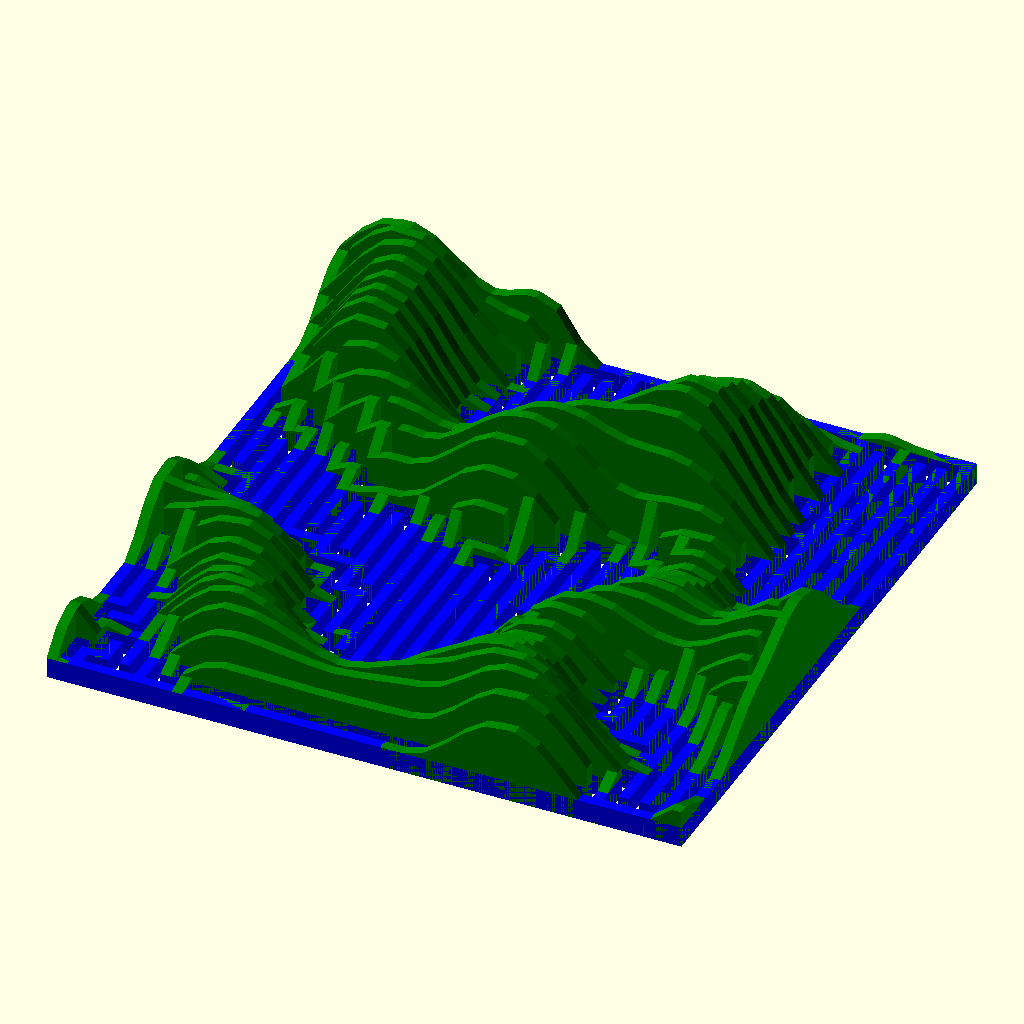
Cell 1 — every parameter at its default value.
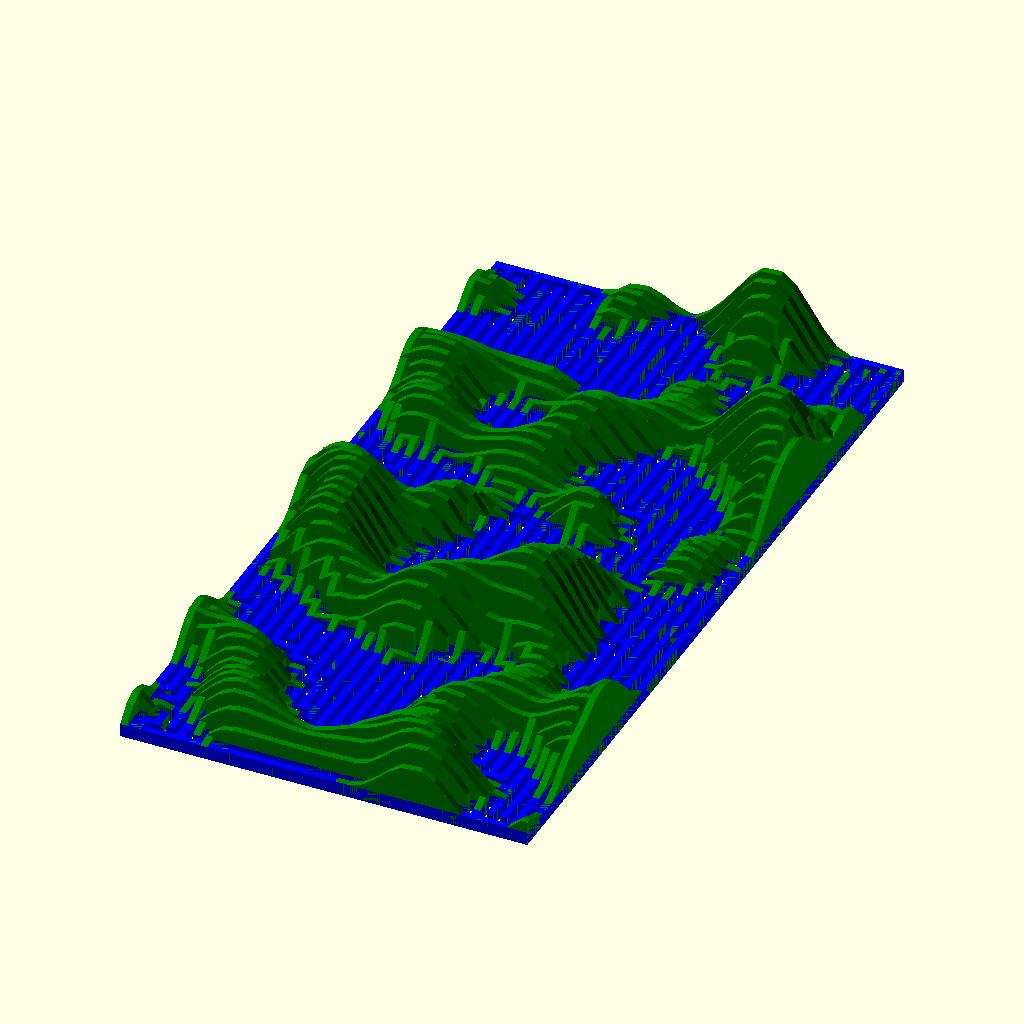
Cell 2: the same model with rows = 60.
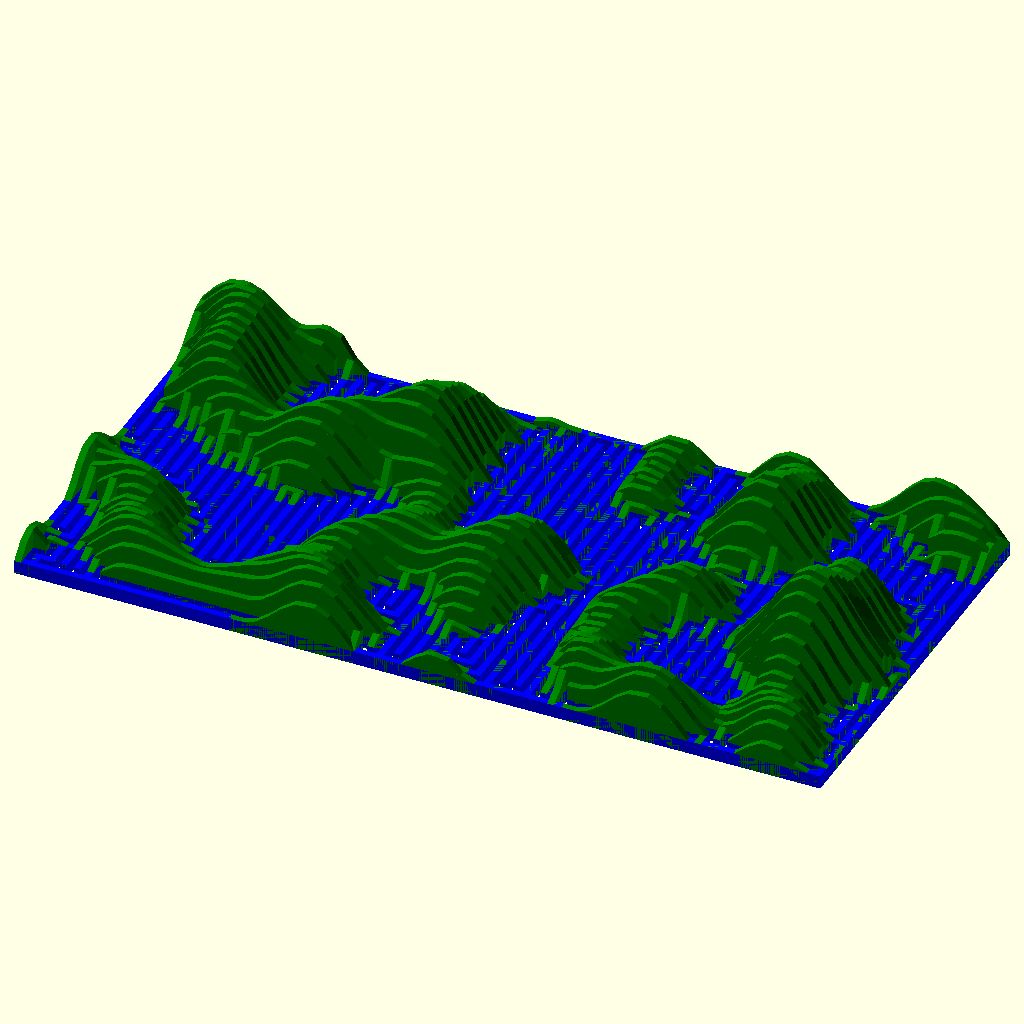
Cell 3: the same model with columns = 60.
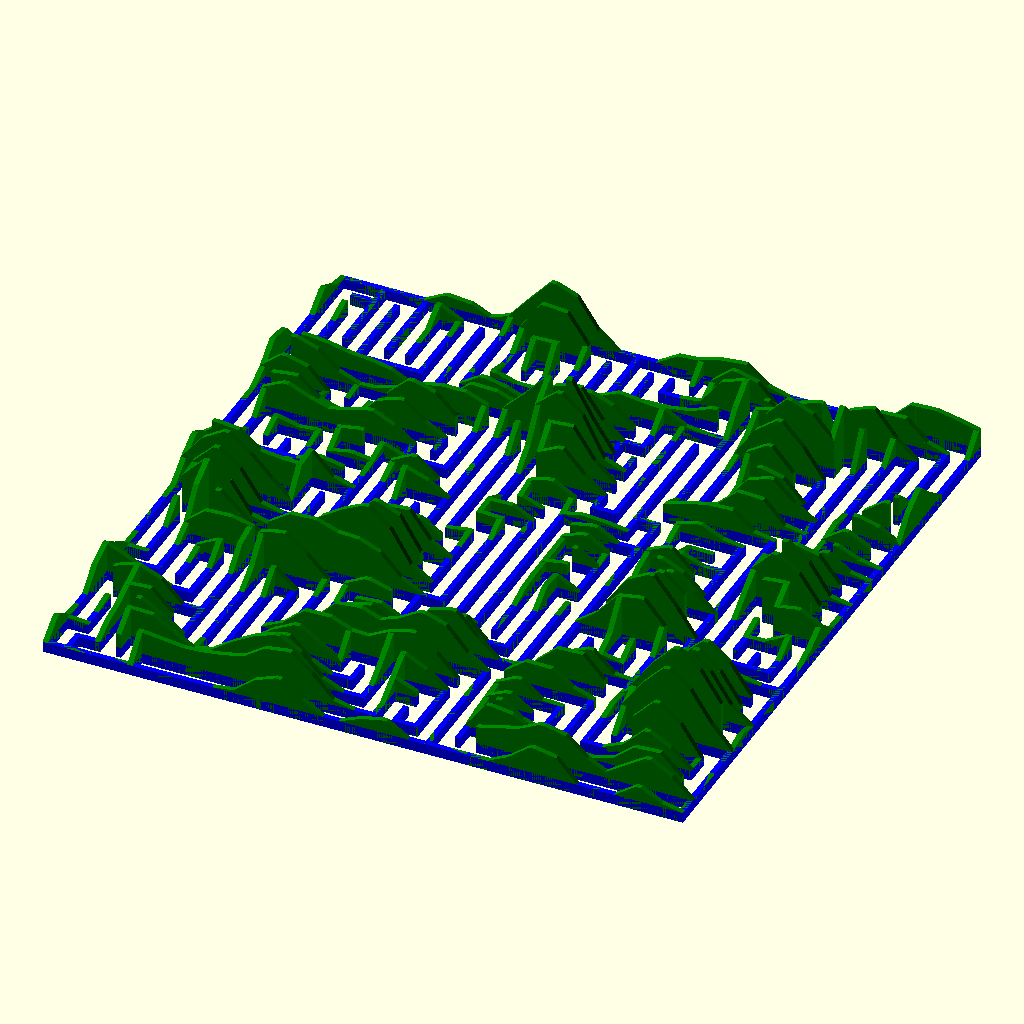
Cell 4: the same model with cell_width = 6.
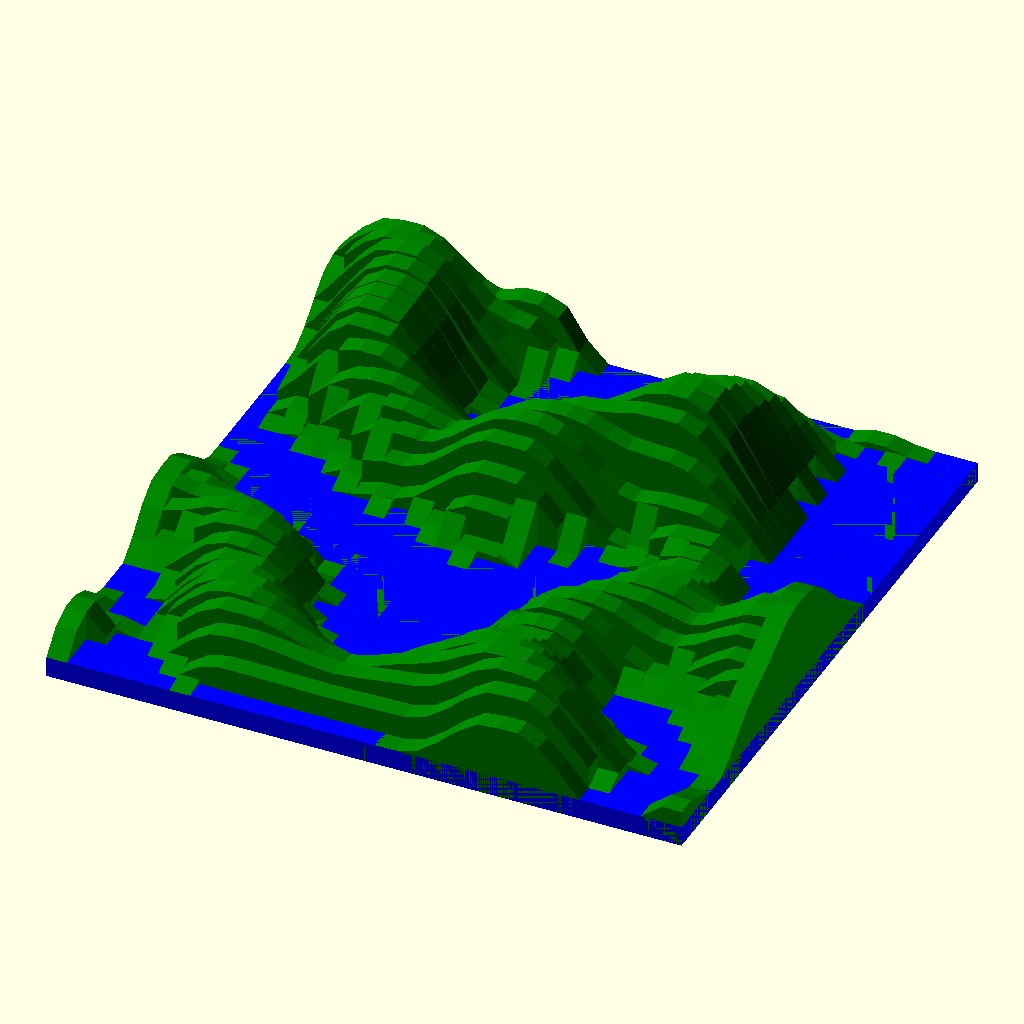
Cell 5 — wall_thickness set to 3, the other parameters unchanged.
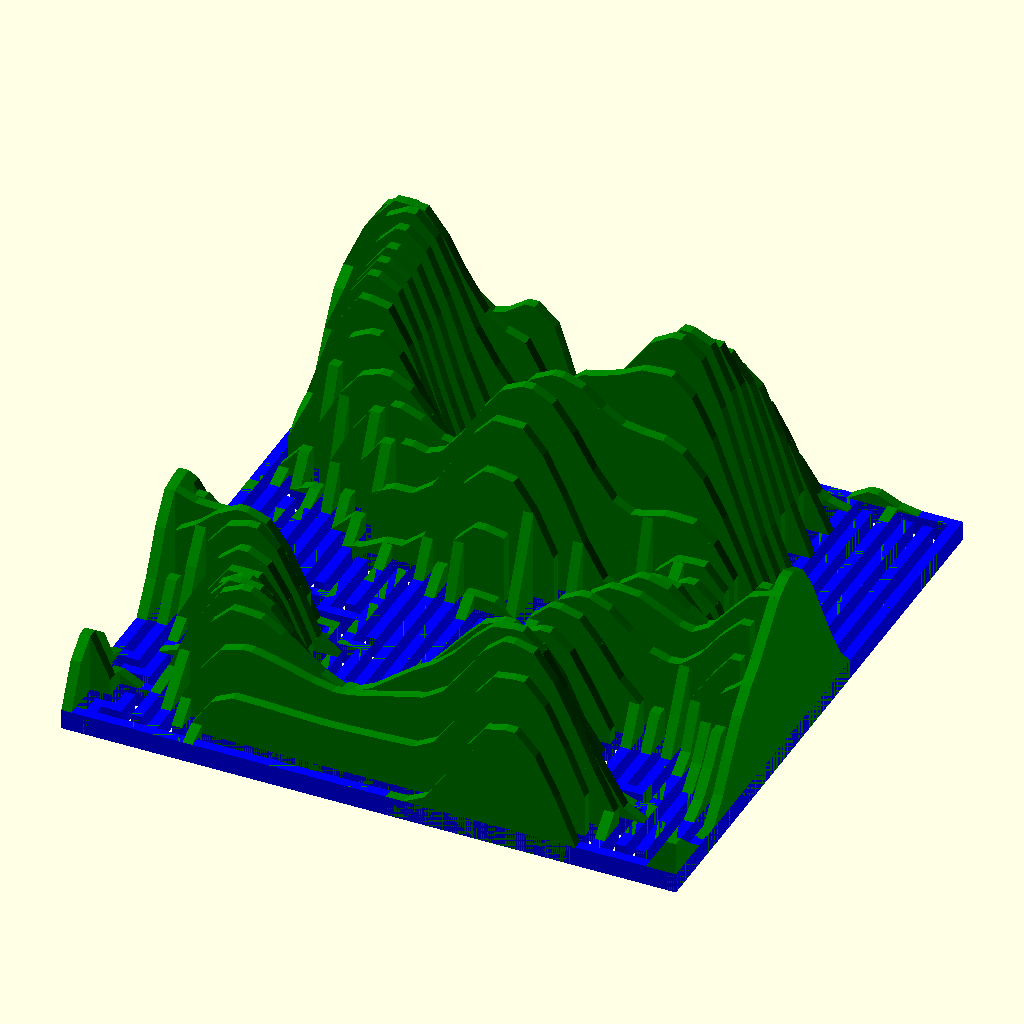
Cell 6 — moutain_height set to 60, the other parameters unchanged.
All cells are drawn from the same view direction (rotation 55°, 0°, 25°, orthographic, colour scheme Cornfield), but the view is re-fitted for each cell, so position and scale can differ between cells as well as the parameter.
The OpenSCAD source (examples/maze/island_maze.scad):
use <maze/mz_square.scad>
use <maze/mz_squarewalls.scad>
use <polyline2d.scad>
use <noise/nz_perlin2.scad>
use <util/choose.scad>

rows = 30;
columns = 30;
cell_width = 3;
wall_thickness = 1.5;
moutain_height = 30;
base_height = 3;
seed = 35;
smoothing  = 25;

island_maze();

module island_maze() {
    dirs = function(x, y, cells, seed) 
           let(
               nz = nz_perlin2(x * cell_width / smoothing, y * cell_width / smoothing, seed),
               sd = y * len(cells[0]) + x + seed,
               h = choose([[0, 2], [2, 0]], seed = sd),
               v = choose([[1, 3], [3, 1]], seed = sd)
           )
           nz > 0 ? concat(h, v) : concat(v, h);

    cells = mz_square(rows, columns, seed = seed, directions = dirs);
    walls = mz_squarewalls(cells, cell_width);

    color("green")
    for(wall = walls) {
        for(i = [0:len(wall) - 2]) {
            p1 = wall[i];
            p2 = wall[i + 1];
            h1 = nz_perlin2(p1.x / smoothing , p1.y / smoothing , seed);
            h2 = nz_perlin2(p2.x / smoothing , p2.y / smoothing , seed);
            hull() {
               linear_extrude(h1 > 0 ? h1 * moutain_height + base_height : base_height)
                translate(p1)
                    square(wall_thickness);
                
               linear_extrude(h2 > 0 ? h2 * moutain_height + base_height : base_height)
                translate(p2)
                    square(wall_thickness);
            }
        }
    }

    if($preview) {
        color("blue")
        translate([wall_thickness, wall_thickness] / 2)
        for(wall = walls) {
            linear_extrude(base_height)
            polyline2d(wall, wall_thickness, joinStyle = "JOIN_MITER");
        }
    }
}
Parameter table extracted from the source (name, type, default, range or options):
rows: number, default 30
columns: number, default 30
cell_width: number, default 3
wall_thickness: number, default 1.5
moutain_height: number, default 30
base_height: number, default 3
seed: number, default 35
smoothing: number, default 25
